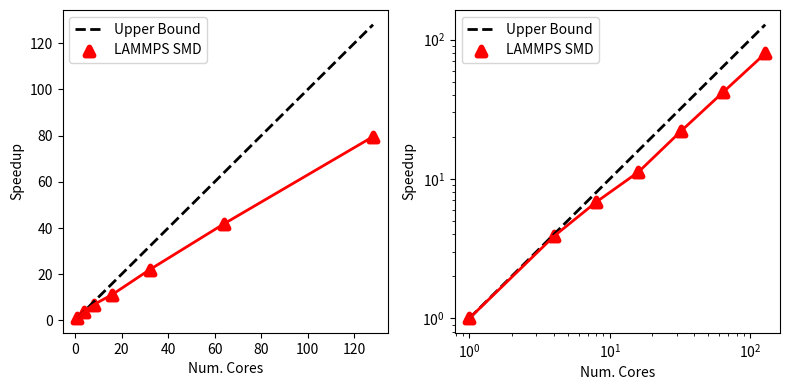

Recreate this plot in Python.
import numpy as np
import matplotlib.pyplot as plt

def main():
    wall_time = np.asarray([67*60+37, 17*60+27, 9*60+55, 6*60+2, 3*60+5, 1*60+37, 0*60+51])
    num_cpu = np.asarray([1, 4, 8, 16, 32, 64, 128])
    eff = wall_time[0]/wall_time
    print(eff)

    ## figure
    fig = plt.figure(constrained_layout=False, figsize=(8, 4))
    gs = fig.add_gridspec(1, 2)    

    ax = fig.add_subplot(gs[0])
    ax.plot(num_cpu, num_cpu , color='black', linewidth=2, linestyle='dashed', label='Upper Bound')
    ax.scatter(num_cpu, eff , color='red', linewidth=4, marker='^', label='LAMMPS SMD')
    ax.plot(num_cpu, eff , color='red', linewidth=2)

    ax.set_xlabel('Num. Cores')
    ax.set_ylabel('Speedup')
    ax.legend()

    ax = fig.add_subplot(gs[1])
    ax.plot(num_cpu, num_cpu , color='black', linewidth=2, linestyle='dashed', label='Upper Bound')
    ax.scatter(num_cpu, eff , color='red', linewidth=4, marker='^', label='LAMMPS SMD')
    ax.plot(num_cpu, eff , color='red', linewidth=2)

    ax.set_xlabel('Num. Cores')
    ax.set_ylabel('Speedup')
    ax.legend()
    ax.set_xscale('log')
    ax.set_yscale('log')
    plt.tight_layout()
    fig.savefig('./scaling_frontera.png')
    plt.close()    

if __name__ == "__main__":
    main()
